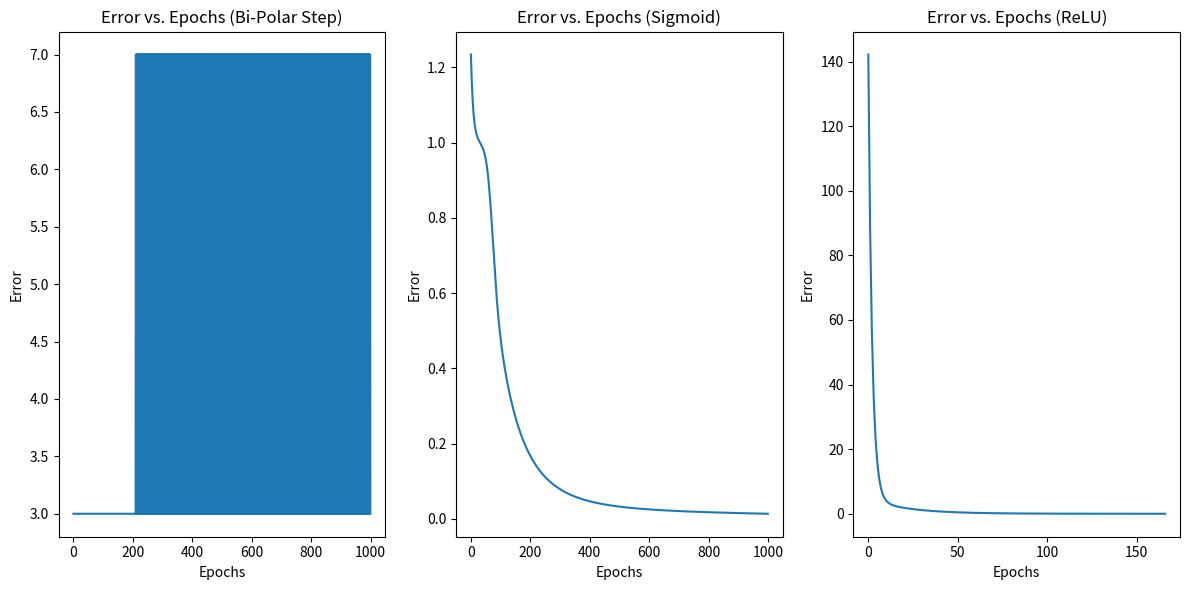

Write the Python code that produced this figure.
import numpy as np
import matplotlib.pyplot as plt

# Define the training data for the AND gate
X = np.array([[0, 0], [0, 1], [1, 0], [1, 1]])
Y = np.array([0, 0, 0, 1])

learning_rate = 0.05
epochs = 1000

# Define activation functions
def bipolar_step_activation(x):
    return 1 if x >= 0 else -1

def sigmoid_activation(x):
    return 1 / (1 + np.exp(-x))

def relu_activation(x):
    return max(0, x)

# Training function
def train_perceptron(X, Y, activation_function):
    W = np.array([10, 0.2])  # Weights for inputs (W1, W2)
    bias = -0.75
    errors = []
    epoch_numbers = []

    for epoch in range(epochs):
        error = 0
        for i in range(len(X)):
            # Calculate the weighted sum
            weighted_sum = np.dot(X[i], W) + bias

            # Apply the activation function
            prediction = activation_function(weighted_sum)

            # Calculate the error
            error += (Y[i] - prediction) ** 2

            # Update weights
            delta = learning_rate * (Y[i] - prediction)
            W += delta * X[i]
            bias += delta

        # Append error and epoch number for plotting
        errors.append(error)
        epoch_numbers.append(epoch)

        # Check for convergence
        if error <= 0.002:
            print(f"Converged with {activation_function.__name__} after {epoch + 1} epochs")
            break

    return errors, epoch_numbers, W, bias

# Train with different activation functions and get separate weight and bias values
errors_bipolar_step, epoch_numbers_bipolar_step, W_bipolar_step, bias_bipolar_step = train_perceptron(X, Y, bipolar_step_activation)
errors_sigmoid, epoch_numbers_sigmoid, W_sigmoid, bias_sigmoid = train_perceptron(X, Y, sigmoid_activation)
errors_relu, epoch_numbers_relu, W_relu, bias_relu = train_perceptron(X, Y, relu_activation)

# Plotting error vs. epoch for all activation functions
plt.figure(figsize=(12, 6))
plt.subplot(131)
plt.plot(epoch_numbers_bipolar_step, errors_bipolar_step)
plt.xlabel('Epochs')
plt.ylabel('Error')
plt.title('Error vs. Epochs (Bi-Polar Step)')

plt.subplot(132)
plt.plot(epoch_numbers_sigmoid, errors_sigmoid)
plt.xlabel('Epochs')
plt.ylabel('Error')
plt.title('Error vs. Epochs (Sigmoid)')

plt.subplot(133)
plt.plot(epoch_numbers_relu, errors_relu)
plt.xlabel('Epochs')
plt.ylabel('Error')
plt.title('Error vs. Epochs (ReLU)')

plt.tight_layout()
plt.show()

# Print the final weights and biases for each activation function
print(f"Final weights and bias (Bi-Polar Step): W1 = {W_bipolar_step[0]}, W2 = {W_bipolar_step[1]}, Bias = {bias_bipolar_step}")
print(f"Final weights and bias (Sigmoid): W1 = {W_sigmoid[0]}, W2 = {W_sigmoid[1]}, Bias = {bias_sigmoid}")
print(f"Final weights and bias (ReLU): W1 = {W_relu[0]}, W2 = {W_relu[1]}, Bias = {bias_relu}")
